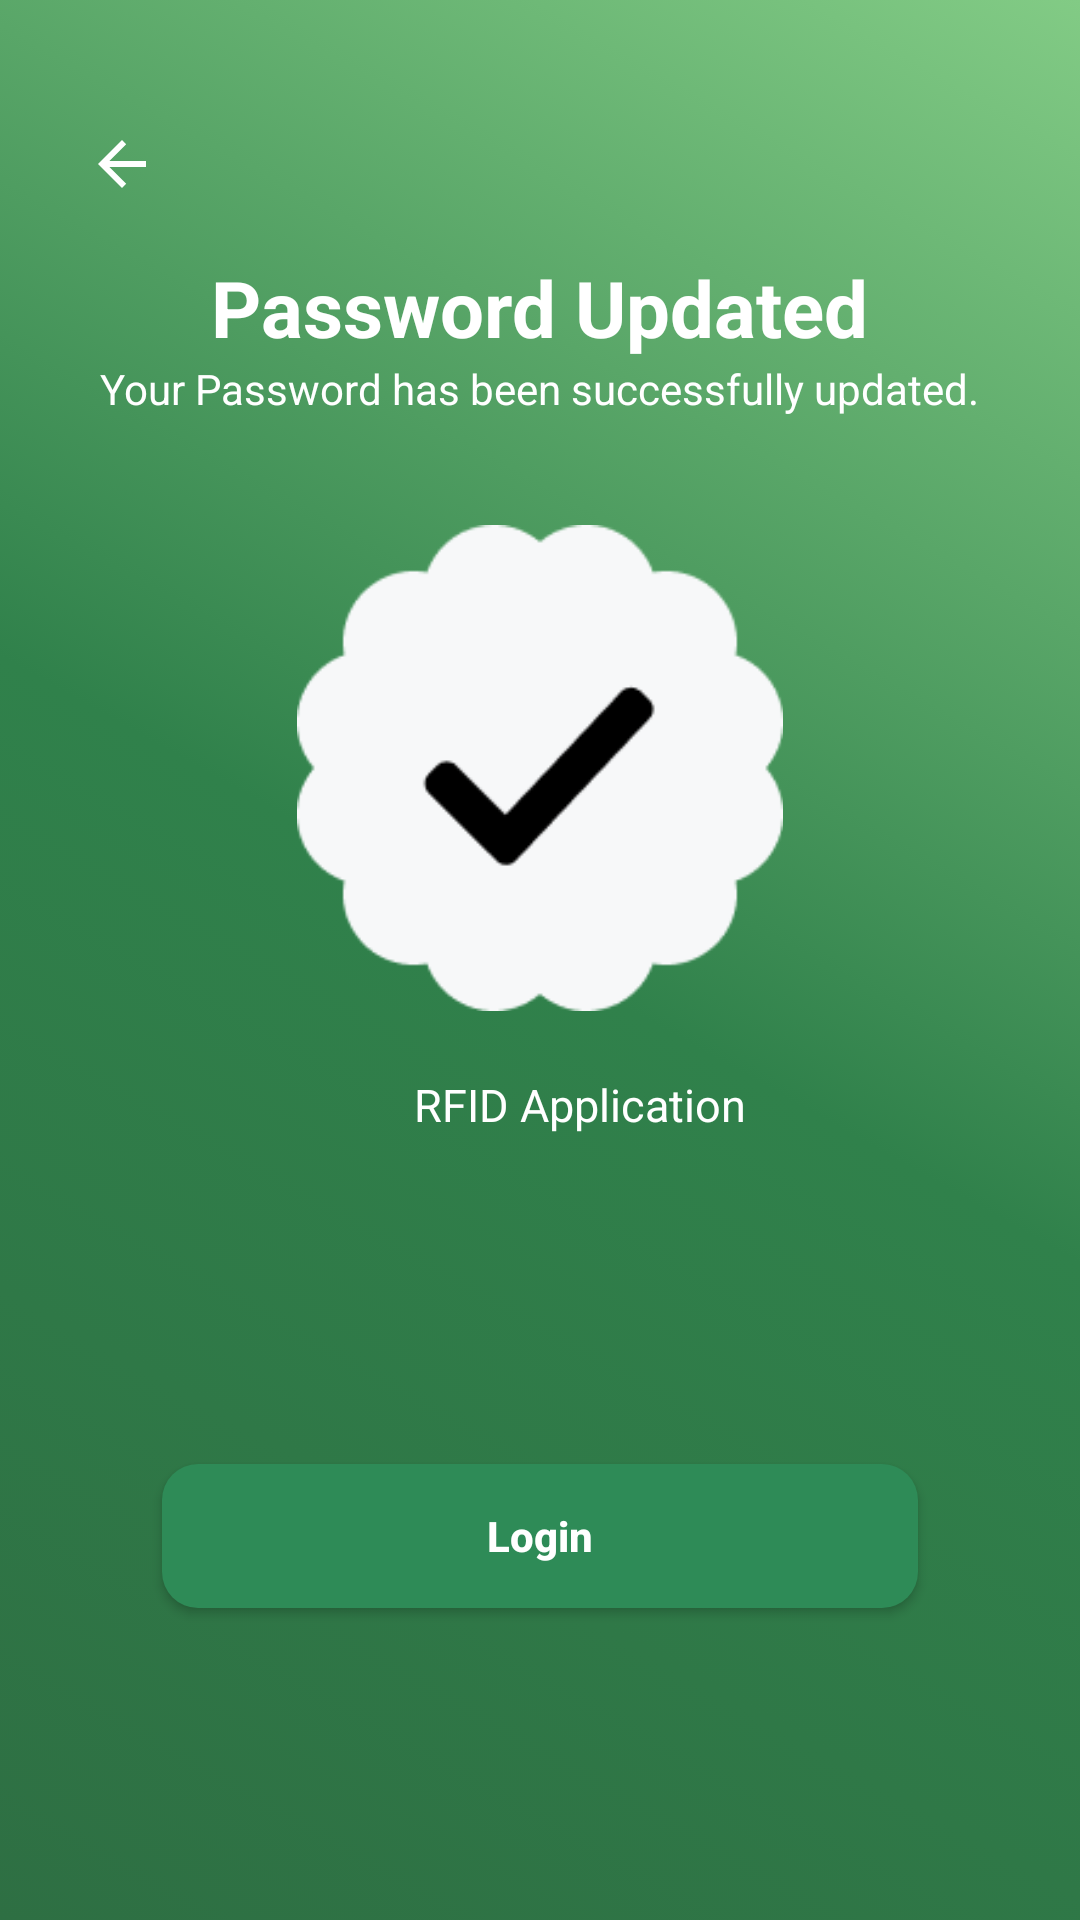

Here is an Android app screen rendered from its layout file. Give the layout XML and the strings, colors and styles it references.
<!-- AndroidManifest.xml: application theme Theme.RFID -->
<!-- res/layout/activity_pass_update.xml -->
<?xml version="1.0" encoding="utf-8"?>
<androidx.constraintlayout.widget.ConstraintLayout xmlns:android="http://schemas.android.com/apk/res/android"
    xmlns:app="http://schemas.android.com/apk/res-auto"
    xmlns:tools="http://schemas.android.com/tools"
    android:id="@+id/main"
    android:layout_width="match_parent"
    android:layout_height="match_parent"
    android:background="@drawable/gradient_background"
    tools:context=".auth.PassUpdate">

    <androidx.constraintlayout.widget.Guideline
        android:id="@+id/guideTop"
        android:layout_width="wrap_content"
        android:layout_height="wrap_content"
        android:orientation="horizontal"
        app:layout_constraintGuide_percent="0.10" />

    <androidx.constraintlayout.widget.Guideline
        android:id="@+id/guideTitleBottom"
        android:layout_width="wrap_content"
        android:layout_height="wrap_content"
        android:orientation="horizontal"
        app:layout_constraintGuide_percent="0.25" />

    <androidx.constraintlayout.widget.Guideline
        android:id="@+id/guideImageBottom"
        android:layout_width="wrap_content"
        android:layout_height="wrap_content"
        android:orientation="horizontal"
        app:layout_constraintGuide_percent="0.55" />

    <androidx.constraintlayout.widget.Guideline
        android:id="@+id/guideLogoBottom"
        android:layout_width="wrap_content"
        android:layout_height="wrap_content"
        android:orientation="horizontal"
        app:layout_constraintGuide_percent="0.70" />

    <androidx.constraintlayout.widget.Guideline
        android:id="@+id/guideButtonBottom"
        android:layout_width="wrap_content"
        android:layout_height="wrap_content"
        android:orientation="horizontal"
        app:layout_constraintGuide_percent="0.90" />

    <androidx.constraintlayout.widget.Guideline
        android:id="@+id/guide_v_margin_start"
        android:layout_width="wrap_content"
        android:layout_height="wrap_content"
        android:orientation="vertical"
        app:layout_constraintGuide_percent="0.05" />

    <androidx.constraintlayout.widget.Guideline
        android:id="@+id/guide_v_margin_end"
        android:layout_width="wrap_content"
        android:layout_height="wrap_content"
        android:orientation="vertical"
        app:layout_constraintGuide_percent="0.95" />


    <ImageButton
        android:id="@+id/imageBtn"
        android:layout_width="45dp"
        android:layout_height="45dp"
        android:layout_marginTop="32dp"
        android:background="@drawable/backbtn"
        app:layout_constraintStart_toStartOf="@+id/guide_v_margin_start"
        app:layout_constraintTop_toTopOf="parent"
        app:srcCompat="?attr/actionModeCloseDrawable"
        app:tint="@android:color/white"
        tools:ignore="ContentDescription,MissingConstraints,UseAppTint,SpeakableTextPresentCheck,TouchTargetSizeCheck" />

    <LinearLayout
        android:id="@+id/headerSection"
        android:layout_width="0dp"
        android:layout_height="0dp"
        android:orientation="vertical"
        android:gravity="center"
        app:layout_constraintTop_toTopOf="@id/guideTop"
        app:layout_constraintBottom_toTopOf="@id/guideTitleBottom"
        app:layout_constraintStart_toStartOf="parent"
        app:layout_constraintEnd_toEndOf="parent">

        <TextView
            android:id="@+id/txtPassUpdated"
            android:layout_width="wrap_content"
            android:layout_height="wrap_content"
            android:text="Password Updated"
            android:textColor="@color/white"
            android:textSize="26sp"
            android:textStyle="bold"
            android:gravity="center"
            tools:ignore="HardcodedText" />

        <TextView
            android:id="@+id/txtPassUpdatedDesc"
            android:layout_width="wrap_content"
            android:layout_height="wrap_content"
            android:text="Your Password has been successfully updated."
            android:textColor="@color/white"
            tools:ignore="HardcodedText" />
    </LinearLayout>

    <ImageView
        android:id="@+id/imgCheck"
        android:layout_width="0dp"
        android:layout_height="0dp"
        app:layout_constraintDimensionRatio="1:1"
        app:layout_constraintWidth_percent="0.45"
        app:layout_constraintTop_toBottomOf="@id/guideTitleBottom"
        app:layout_constraintEnd_toEndOf="parent"
        app:layout_constraintStart_toStartOf="parent"
        app:layout_constraintBottom_toTopOf="@id/guideImageBottom"
        app:srcCompat="@drawable/check"
        tools:ignore="ContentDescription" />

    <include
        android:id="@+id/rfidApplication"
        layout="@layout/component_logo"
        android:layout_height="0dp"
        android:layout_width="0dp"
        app:layout_constraintDimensionRatio="3:1"
        app:layout_constraintWidth_percent="0.7"
        app:layout_constraintStart_toStartOf="parent"
        app:layout_constraintEnd_toEndOf="parent"
        app:layout_constraintTop_toTopOf="@id/guideImageBottom"
        app:layout_constraintBottom_toTopOf="@id/guideLogoBottom" />

    <Button
        android:id="@+id/LoginBtn"
        android:layout_width="0dp"
        app:layout_constraintWidth_percent="0.7"
        android:layout_height="wrap_content"
        android:background="@drawable/button_style"
        android:text="@string/Login_text"
        android:textAllCaps="false"
        android:textColor="@color/white"
        android:textStyle="bold"
        android:paddingVertical="12dp"
        app:layout_constraintEnd_toEndOf="parent"
        app:layout_constraintStart_toStartOf="parent"
        app:layout_constraintTop_toTopOf="@id/guideLogoBottom"
        app:layout_constraintBottom_toTopOf="@id/guideButtonBottom"/>

</androidx.constraintlayout.widget.ConstraintLayout>
<!-- res/layout/component_logo.xml (included above) -->
<androidx.constraintlayout.widget.ConstraintLayout
    xmlns:android="http://schemas.android.com/apk/res/android"
    xmlns:tools="http://schemas.android.com/tools"
    xmlns:app="http://schemas.android.com/apk/res-auto"
    android:layout_width="match_parent"
    android:layout_height="60dp"
    android:id="@+id/rfidApplication">

    <LinearLayout
        android:orientation="horizontal"
        android:layout_width="0dp"
        android:layout_height="wrap_content"
        android:gravity="center"
        android:paddingEnd="33dp"
        app:layout_constraintStart_toStartOf="parent"
        app:layout_constraintEnd_toEndOf="parent"
        app:layout_constraintTop_toTopOf="parent">

        <ImageView
            android:id="@+id/imgLogo"
            android:layout_width="60dp"
            android:layout_height="wrap_content"
            android:maxHeight="60dp"
            app:srcCompat="@drawable/signin_logo"
            tools:ignore="ContentDescription,RtlSymmetry" />

        <TextView
            android:id="@+id/txtRFIDApplication"
            android:layout_width="wrap_content"
            android:layout_height="wrap_content"
            android:text="RFID Application"
            android:textColor="@color/white"
            android:textSize="15sp"
            tools:ignore="HardcodedText,TextContrastCheck" />

    </LinearLayout>

</androidx.constraintlayout.widget.ConstraintLayout>
<!-- resources referenced by this layout -->
<resources>
  <color name="white">#FFFFFFFF</color>
  <!-- drawable button_style (drawable) -->
  <?xml version="1.0" encoding="utf-8"?>
  <selector xmlns:android="http://schemas.android.com/apk/res/android">
      <item>
          <shape>
              <solid android:color="@color/sea_green"/>
              <corners android:radius="12dp"/>
              
          </shape>
      </item>
  </selector>
  <!-- drawable check: png bitmap (drawable, 4197 bytes) -->
  <!-- drawable gradient_background (drawable) -->
  <?xml version="1.0" encoding="utf-8"?>
  <selector xmlns:android="http://schemas.android.com/apk/res/android">
      <item>
          <shape>
              <gradient
                  android:angle="45"
                  android:startColor="#2E6F43"
                  android:centerColor="#30814B"
                  android:endColor="#82CB85"
                  android:type="linear"
                  />
          </shape>
      </item>
  
  </selector>
  <string name="Login_text">Login</string>
  <style name="Theme.RFID" parent="Base.Theme.RFID" />
  <color name="sea_green">#2E8B57</color>
  <style name="Base.Theme.RFID" parent="Theme.MaterialComponents.Light.NoActionBar">
          
          
          <item name="materialButtonStyle">@style/Widget.App.Button</item>
      </style>
  <style name="Widget.App.Button" parent="Widget.MaterialComponents.Button">
          <item name="backgroundTint">@null</item>
          <item name="android:background">@drawable/button_style</item>
      </style>
</resources>
